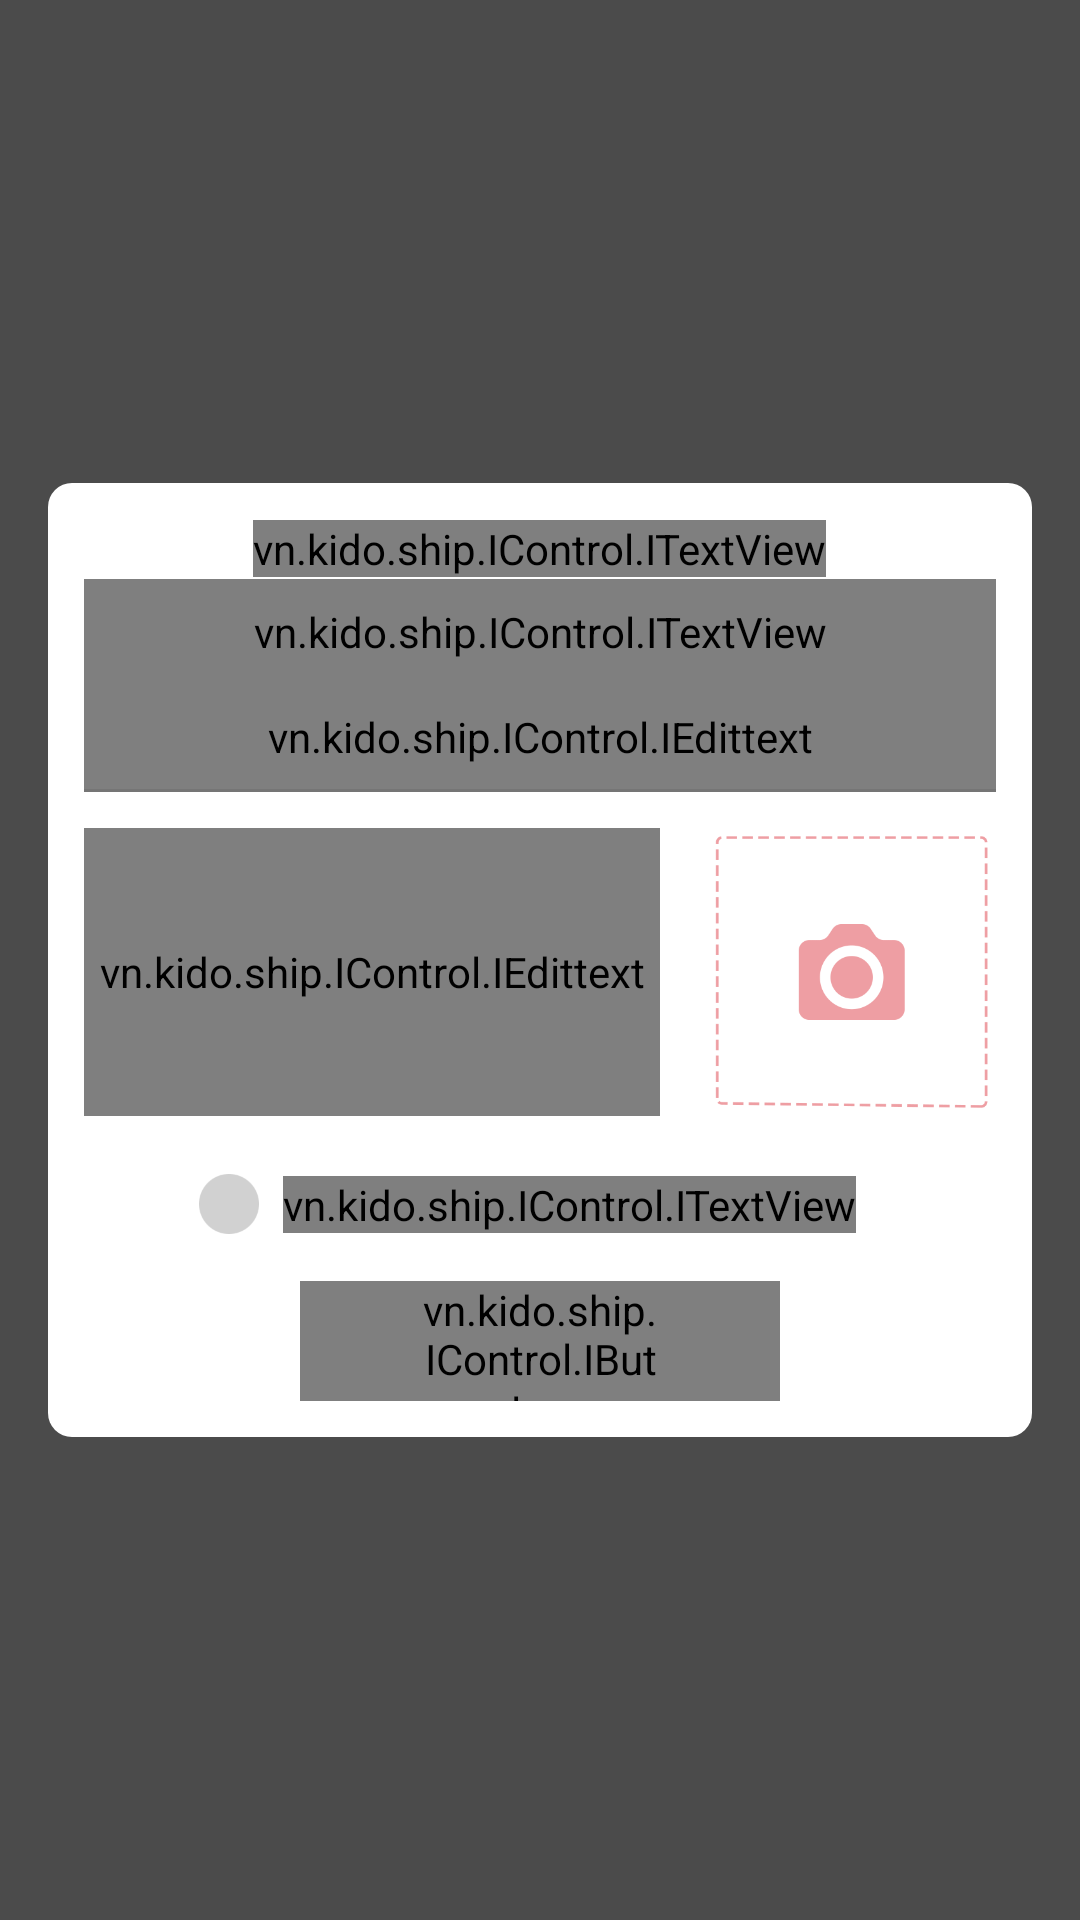

Produce the Android XML layout that renders to this screen, including the resource entries it uses.
<!-- AndroidManifest.xml: application theme HomeTheme -->
<!-- res/layout/fragment_verify_order.xml -->
<?xml version="1.0" encoding="utf-8"?>
<FrameLayout xmlns:android="http://schemas.android.com/apk/res/android"
    xmlns:app="http://schemas.android.com/apk/res-auto"
    xmlns:tools="http://schemas.android.com/tools"
    android:layout_width="match_parent"
    android:layout_height="match_parent"
    android:animateLayoutChanges="true"
    tools:context=".Fragment.Order.VerifyOrderFragment">


    <FrameLayout
        android:layout_width="match_parent"
        android:layout_height="match_parent"
        android:alpha="0.7"
        android:background="@color/black"></FrameLayout>

    <LinearLayout
        android:id="@+id/container_verify"
        android:layout_width="match_parent"
        android:layout_height="wrap_content"
        android:layout_gravity="center"
        android:orientation="vertical"
        android:visibility="visible">

        <LinearLayout
            android:layout_width="match_parent"
            android:layout_height="wrap_content"
            android:layout_gravity="center"
            android:layout_margin="16dp"
            android:background="@drawable/white_radius_box"
            android:clickable="true"
            android:orientation="vertical"
            android:padding="12dp">

            <FrameLayout
                android:layout_width="match_parent"
                android:layout_height="wrap_content"
                android:orientation="horizontal">

                <ImageView
                    android:id="@+id/back"
                    android:layout_width="20dp"
                    android:layout_height="20dp"
                    android:layout_gravity="center_vertical"
                    android:src="@drawable/otp_back_icon" />

                <vn.kido.ship.IControl.ITextView
                    android:layout_width="wrap_content"
                    android:layout_height="wrap_content"
                    android:layout_gravity="center"
                    android:text="@string/confirm_order"
                    android:textAllCaps="true"
                    android:textColor="@color/main"
                    android:textSize="16sp"
                    app:fontName="BRYANTLG_BOLD" />

            </FrameLayout>

            <android.support.v4.widget.NestedScrollView
                android:layout_width="match_parent"
                android:layout_height="wrap_content">

                <LinearLayout
                    android:layout_width="match_parent"
                    android:layout_height="wrap_content"
                    android:orientation="vertical">

                    <vn.kido.ship.IControl.ITextView
                        android:layout_width="match_parent"
                        android:layout_height="wrap_content"
                        android:gravity="center"
                        android:maxLines="2"
                        android:padding="8dp"
                        android:text="@string/text_input_code_confirm"
                        android:textColor="@color/gray_700"
                        android:textSize="14sp"
                        app:fontName="BRYANTLG_BOLD" />

                    <vn.kido.ship.IControl.IEdittext
                        android:id="@+id/edt_code"
                        android:layout_width="match_parent"
                        android:layout_height="wrap_content"
                        android:background="@color/background"
                        android:gravity="center"
                        android:hint="@string/code_confirm"
                        android:inputType="phone"
                        android:padding="8dp"
                        android:textColor="@color/main"
                        android:textColorHint="@color/gray_600"
                        android:textSize="14sp"
                        app:fontName="BRYANTLG_NORMAL" />

                    <View
                        android:layout_width="match_parent"
                        android:layout_height="1dp"
                        android:layout_gravity="center"
                        android:background="@color/gray_600" />

                    <LinearLayout
                        android:layout_width="match_parent"
                        android:layout_height="wrap_content"
                        android:orientation="horizontal">

                        <vn.kido.ship.IControl.IEdittext
                            android:id="@+id/edt_note"
                            android:layout_width="0dp"
                            android:layout_height="match_parent"
                            android:layout_gravity="center"
                            android:layout_marginTop="12dp"
                            android:layout_marginRight="8dp"
                            android:layout_marginBottom="12dp"
                            android:layout_weight="1"
                            android:background="@drawable/gray_box"
                            android:ellipsize="end"
                            android:gravity="left"
                            android:hint="@string/addnote"
                            android:padding="4dp"
                            android:scaleType="fitCenter"
                            android:textColor="@color/gray_700"
                            android:textSize="13sp"
                            app:fontName="BRYANTLG_NORMAL" />

                        <ImageView
                            android:id="@+id/iv_verify_photo"
                            android:layout_width="0dp"
                            android:layout_height="120dp"
                            android:layout_gravity="center"
                            android:layout_marginLeft="8dp"
                            android:layout_weight="0.5"
                            android:adjustViewBounds="true"
                            android:scaleType="fitCenter"
                            android:src="@drawable/take_picture" />
                    </LinearLayout>

                    <LinearLayout
                        android:id="@+id/lnnote"
                        android:layout_width="match_parent"
                        android:layout_height="wrap_content"
                        android:gravity="center"
                        android:orientation="horizontal">

                        <ImageView
                            android:id="@+id/imv_note"
                            android:layout_width="20dp"
                            android:layout_height="20dp"
                            android:src="@drawable/finish"
                            android:visibility="gone" />

                        <ImageView
                            android:id="@+id/imv_nonote"
                            android:layout_width="20dp"
                            android:layout_height="20dp"
                            android:layout_gravity="center"
                            android:src="@drawable/waiting" />

                        <vn.kido.ship.IControl.ITextView
                            android:layout_width="wrap_content"
                            android:layout_height="wrap_content"
                            android:layout_margin="8dp"
                            android:gravity="center"
                            android:maxLines="2"
                            android:text="@string/note_order"
                            android:textColor="@color/gray_700"
                            android:textSize="14sp"
                            app:fontName="BRYANTLG_BOLD" />
                    </LinearLayout>


                    <vn.kido.ship.IControl.ITextView
                        android:id="@+id/txt_messnotify"
                        android:layout_width="wrap_content"
                        android:layout_height="wrap_content"
                        android:layout_gravity="center"
                        android:layout_marginTop="8dp"
                        android:gravity="center"
                        android:text="@string/messagenotify"
                        android:textColor="@color/main"
                        android:textSize="14sp"
                        android:visibility="gone"
                        app:fontName="BRYANTLG_BOLD" />

                    <vn.kido.ship.IControl.IButton
                        android:id="@+id/btn_next"
                        android:layout_width="160dp"
                        android:layout_height="40dp"
                        android:layout_gravity="center"
                        android:layout_marginTop="8dp"
                        android:background="@drawable/background_program"
                        android:paddingLeft="40dp"
                        android:paddingRight="40dp"
                        android:text="@string/finished"
                        android:textColor="@color/white"
                        android:textSize="14sp"
                        app:fontName="BRYANTLG_BOLD" />
                </LinearLayout>
            </android.support.v4.widget.NestedScrollView>


        </LinearLayout>


    </LinearLayout>


    <include layout="@layout/progress" />

</FrameLayout>
<!-- res/layout/progress.xml (included above) -->
<?xml version="1.0" encoding="utf-8"?>
<FrameLayout xmlns:android="http://schemas.android.com/apk/res/android"
    android:id="@+id/layout_progress"
    android:layout_width="match_parent"
    android:layout_height="match_parent"
    android:clickable="true"
    android:visibility="gone">

    
        
        
        

        

    <ProgressBar
        android:layout_width="100dp"
        android:layout_height="100dp"
        android:layout_gravity="center"
        android:background="@color/white"
        android:indeterminate="true"
        android:padding="12dp" />


</FrameLayout>
<!-- resources referenced by this layout -->
<resources>
  <color name="background">#00000000</color>
  <color name="black">#000</color>
  <color name="gray_600">#757575</color>
  <color name="gray_700">#616161</color>
  <color name="main">#ef1820</color>
  <color name="white">#ffff</color>
  <!-- drawable finish: png bitmap (drawable, 8011 bytes) -->
  <!-- drawable gray_box (drawable) -->
  <?xml version="1.0" encoding="utf-8"?>
  <shape xmlns:android="http://schemas.android.com/apk/res/android"
      android:shape="rectangle">
      <corners android:radius="8dp" />
  
      <solid android:color="@color/gray_300" />
  </shape>
  <!-- drawable take_picture: png bitmap (drawable, 17365 bytes) -->
  <!-- drawable waiting: png bitmap (drawable, 6764 bytes) -->
  <!-- drawable white_radius_box (drawable) -->
  <?xml version="1.0" encoding="utf-8"?>
  <shape xmlns:android="http://schemas.android.com/apk/res/android"
      android:shape="rectangle">
      <corners android:radius="8dp" />
  
      <solid android:color="@color/white" />
  </shape>
  <string name="addnote">Thêm ghi chú</string>
  <string name="code_confirm">Mã xác nhận</string>
  <string name="confirm_order">Xác nhận đơn hàng</string>
  <string name="finished">Kết thúc</string>
  <string name="messagenotify">Thiếu hình hoặc mã xác nhận</string>
  <string name="note_order">Đơn hàng cần chú ý</string>
  <string name="text_input_code_confirm">Nhập mã xác nhận và chụp ảnh để hoàn tất đơn hàng.</string>
  <style name="HomeTheme" parent="Theme.AppCompat.Light.NoActionBar">
          <item name="colorPrimary">@color/colorPrimary</item>
          <item name="colorPrimaryDark">@color/main_dark</item>
          <item name="colorAccent">@color/colorPrimaryDark</item>
          <item name="android:fitsSystemWindows">true</item>
          <item name="android:windowLightStatusBar" tools:ignore="NewApi">true</item>
          <item name="android:windowDrawsSystemBarBackgrounds" tools:ignore="NewApi">true</item>
          <item name="android:statusBarColor" tools:ignore="NewApi">@color/white</item>
      </style>
  <color name="gray_300">#E0E0E0</color>
  <color name="colorPrimary">#ef1820</color>
  <color name="main_dark">#990000</color>
  <color name="colorPrimaryDark">#ef1820</color>
</resources>
